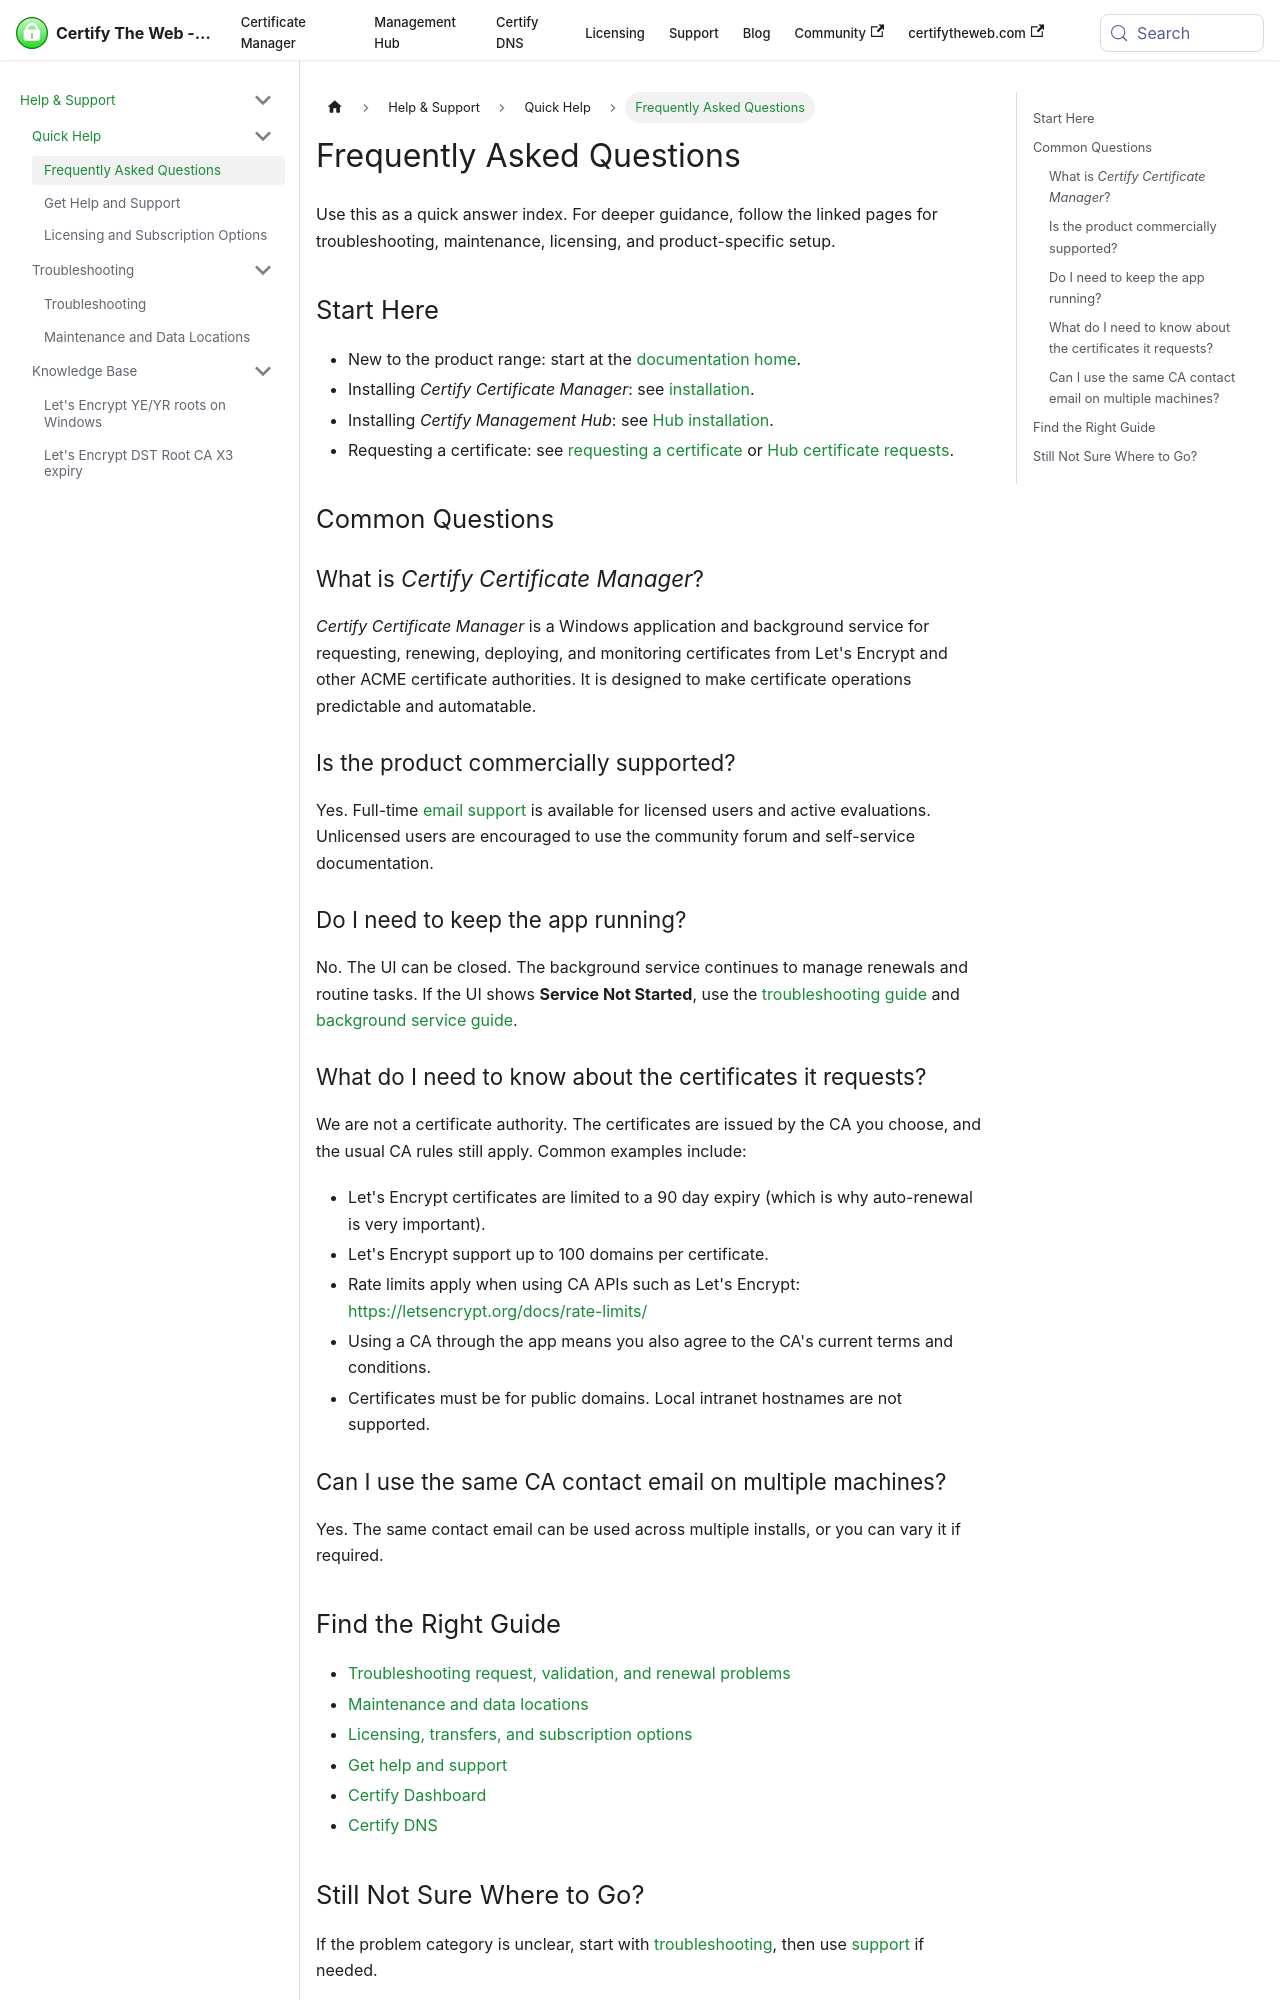

repository: webprofusion/certify-docs · page: docs/faq/index.html · generator: docusaurus

---
id: faq
title: Frequently Asked Questions
description: Quick answers and links to the right Certify The Web documentation for common setup, renewal, maintenance, and licensing questions.
displayed_sidebar: helpSupportSidebar
---

# Frequently Asked Questions

Use this as a quick answer index. For deeper guidance, follow the linked pages for troubleshooting, maintenance, licensing, and product-specific setup.

## Start Here

- New to the product range: start at the [documentation home](/docs/).
- Installing *Certify Certificate Manager*: see [installation](guides/installation.md).
- Installing *Certify Management Hub*: see [Hub installation](hub/installation/index.md).
- Requesting a certificate: see [requesting a certificate](certificate-process.md) or [Hub certificate requests](hub/guides/request-certificate.md).

## Common Questions

### What is *Certify Certificate Manager*?

*Certify Certificate Manager* is a Windows application and background service for requesting, renewing, deploying, and monitoring certificates from Let's Encrypt and other ACME certificate authorities. It is designed to make certificate operations predictable and automatable.

### Is the product commercially supported?

Yes. Full-time [email support](support.md) is available for licensed users and active evaluations. Unlicensed users are encouraged to use the community forum and self-service documentation.

### Do I need to keep the app running?

No. The UI can be closed. The background service continues to manage renewals and routine tasks. If the UI shows **Service Not Started**, use the [troubleshooting guide](guides/troubleshooting.md) and [background service guide](backgroundservice.md).

### What do I need to know about the certificates it requests?

We are not a certificate authority. The certificates are issued by the CA you choose, and the usual CA rules still apply. Common examples include:

- Let's Encrypt certificates are limited to a 90 day expiry (which is why auto-renewal is very important). 
- Let's Encrypt support up to 100 domains per certificate.
- Rate limits apply when using CA APIs such as Let's Encrypt: https://letsencrypt.org/docs/rate-limits/
- Using a CA through the app means you also agree to the CA's current terms and conditions.
- Certificates must be for public domains. Local intranet hostnames are not supported.
